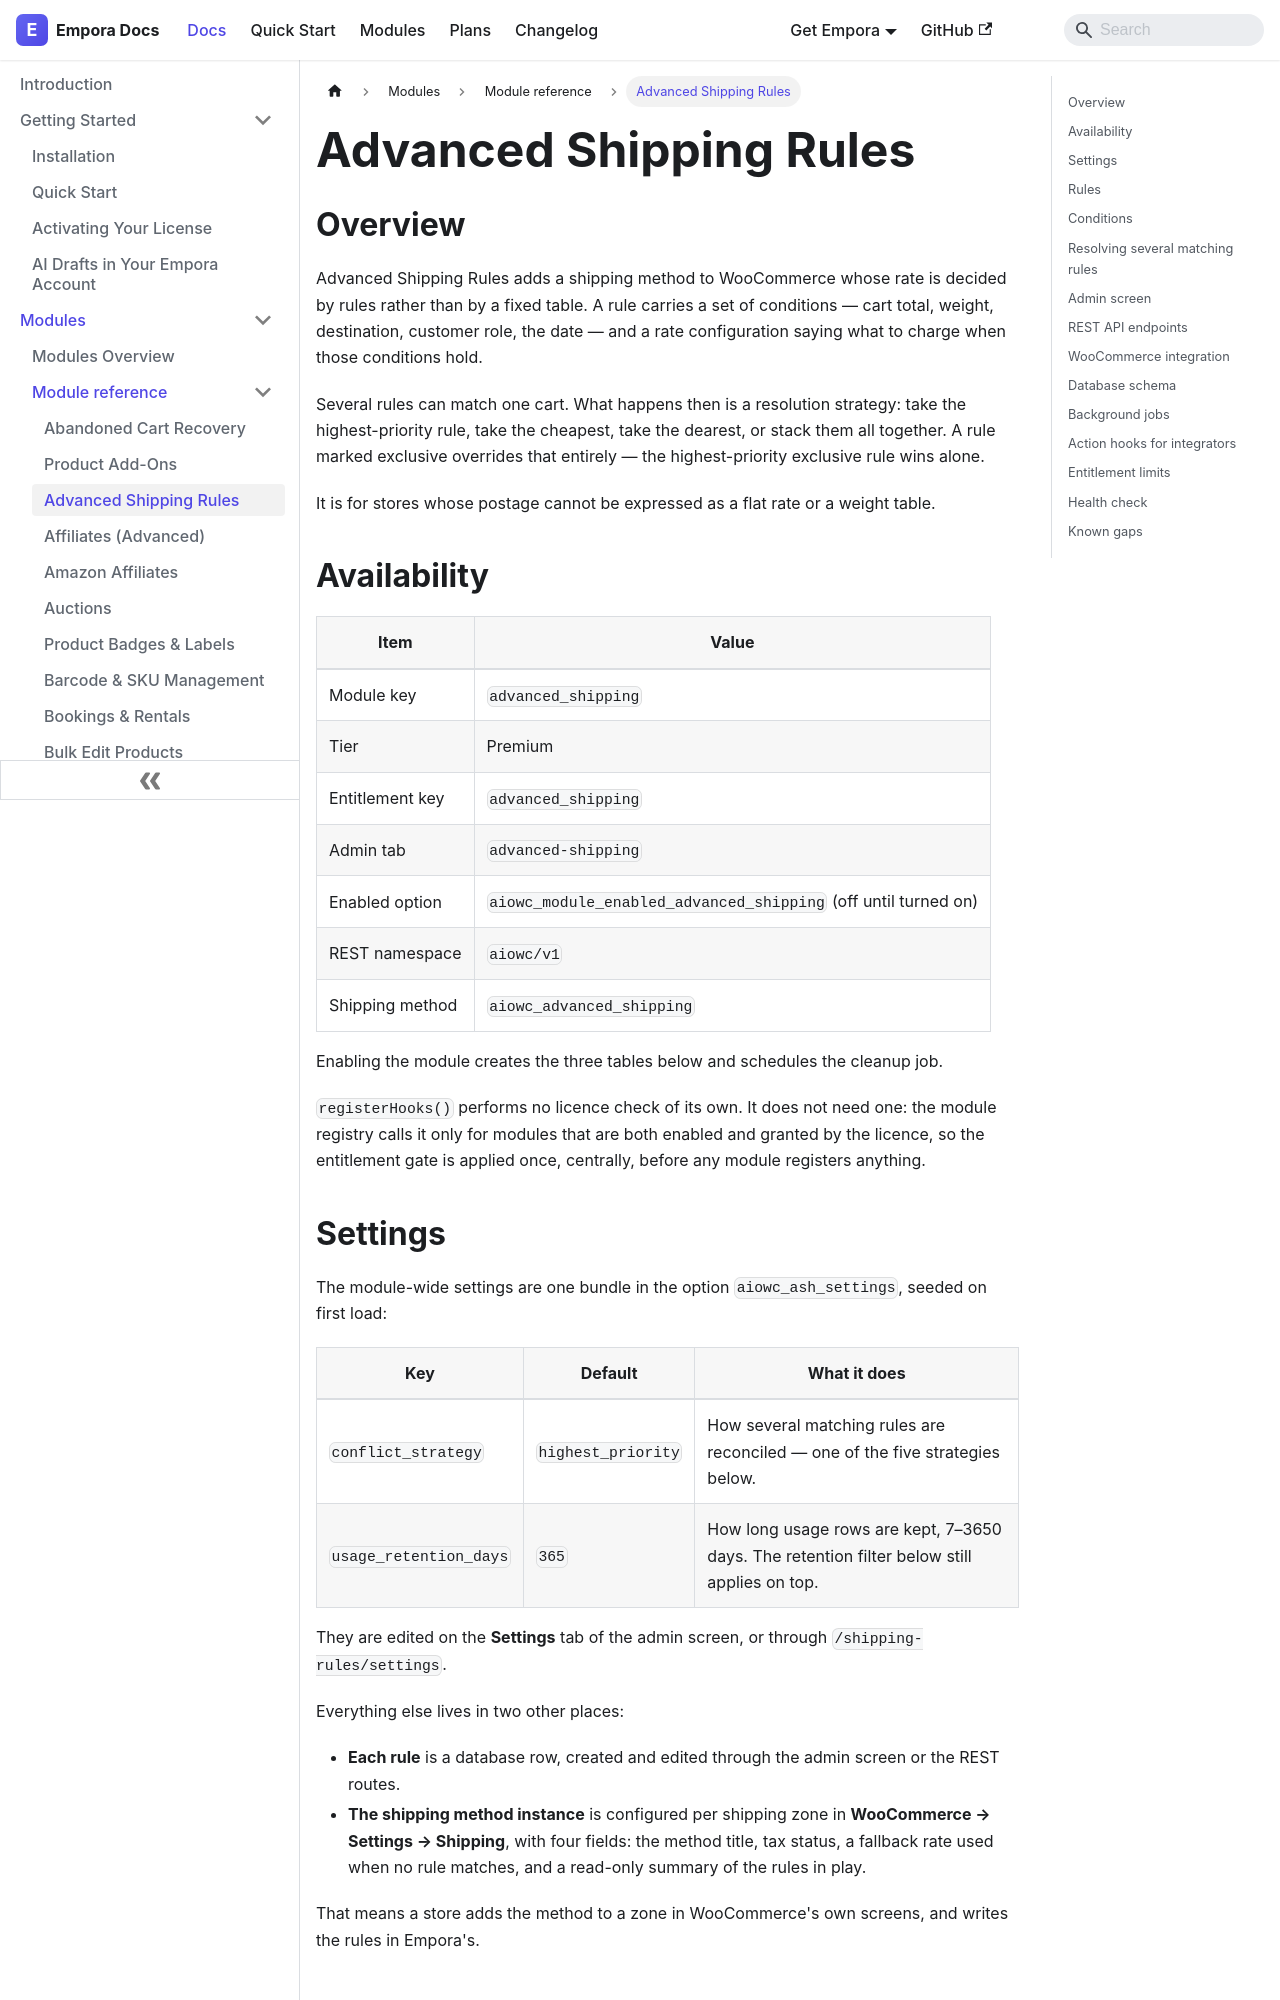

repository: aoneahsan/empora-for-woocommerce-docs · page: modules/reference/advanced-shipping.html · generator: docusaurus

---
id: advanced-shipping
title: "Advanced Shipping Rules"
description: "Conditional shipping rates as a WooCommerce shipping method — rules with conditions, six rate types, and five strategies for when several rules match one cart."
keywords:
  - woocommerce advanced shipping
  - conditional shipping rates
  - shipping rules engine
  - tiered shipping
format: md
---
## Overview

Advanced Shipping Rules adds a shipping method to WooCommerce whose rate is decided by rules rather than by a fixed table. A rule carries a set of conditions — cart total, weight, destination, customer role, the date — and a rate configuration saying what to charge when those conditions hold.

Several rules can match one cart. What happens then is a resolution strategy: take the highest-priority rule, take the cheapest, take the dearest, or stack them all together. A rule marked exclusive overrides that entirely — the highest-priority exclusive rule wins alone.

It is for stores whose postage cannot be expressed as a flat rate or a weight table.

## Availability

| Item            | Value                                                          |
| --------------- | ---------------------------------------------------------------- |
| Module key      | `advanced_shipping`                                             |
| Tier            | Premium                                                         |
| Entitlement key | `advanced_shipping`                                             |
| Admin tab       | `advanced-shipping`                                             |
| Enabled option  | `aiowc_module_enabled_advanced_shipping` (off until turned on)  |
| REST namespace  | `aiowc/v1`                                                      |
| Shipping method | `aiowc_advanced_shipping`                                       |

Enabling the module creates the three tables below and schedules the cleanup job.

`registerHooks()` performs no licence check of its own. It does not need one: the module registry calls it only for modules that are both enabled and granted by the licence, so the entitlement gate is applied once, centrally, before any module registers anything.
